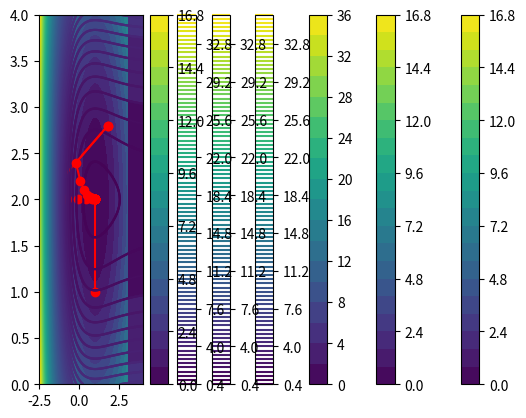

This chart was generated by the following Python code: (Note: this script raises an exception after producing the figure.)
%matplotlib inline
import numpy as np
import scipy as sp
import matplotlib.pyplot as plt
import math
import numpy.matlib as ml

def partial(f, i, h = 1e-6):
    ''' 
        Returns a function object to compute the partial derivative of f with respect to x[i].
        
        f(x) is assumed to be a scalar function of a vector or scalar argument x.
    '''
    def df(x, f = f, i = i, h = h):
        x = np.array(x, dtype = np.float64) # make a copy and assure the use of 64-bit floats
        x[i] += h
        f_plus = f(x)
        x[i] -= 2*h
        f_minus = f(x)
        return (f_plus - f_minus) / (2.0 * h)
    # note, partial() returns a function object, not the result of the function
    return df

def gradient(f, x, h = 1e-6):
    ''' return the gradient of f(x) as a column vector with length = len(x) '''
    v = [ partial(f, i, h = h)(x)
         for i in range(len(x)) ]

    return ml.matrix(v, dtype = np.float64).T

def hessian(f, x, h = 1e-6):
    ''' returns the two dimensional matrix of second partial derivatives of f(x). a.k.a. the Hessian matrix '''
    v = [ 
          [ 
              partial(partial(f,column),row)(x)
           for column in range(len(x)) ]
        for row in range(len(x)) ]
    
    return ml.matrix(v, dtype = np.float64)

f = lambda x : (x[0] - 1)**2 + (x[1] - 2)**2
x0, x1 = np.mgrid[-2.5:3:101j, 0:4:101j]

print(x0, x1)

plt.contourf(x0, x1, f([x0,x1]), 20)
plt.colorbar()

def multi_newton(f, xguess, h = 1e-6, accuracy = 1e-6, nmax = 100, want_points = False, debug = False, gamma = 1.0):
    xbar = ml.matrix(xguess, dtype = np.float64).T # to get a column vector
    xpoints = [xbar.A1[0]]
    ypoints = [xbar.A1[1]]
    for i in range(nmax):
        H = hessian(f, xbar.A1)
        grad = gradient(f, xbar.A1) # to get a column vector
        if debug:
            print("=========")
            print("iteration: ", i)
            print("xbar =", xbar)
            print("grad =", grad)
            print("H =", H)
            print("H.I =", H.I)
            print("H.I.dot(grad) =", H.I.dot(grad))
        x = xbar - gamma * H.I.dot(grad)
        if debug: print("x =", x)
        xpoints.append(x.A1[0])
        ypoints.append(x.A1[1])
        if np.sum((x.A1 - xbar.A1)**2) < accuracy**2:
            if not want_points:
                return x.A1
            else:
                return x.A1, xpoints, ypoints
        else:
            xbar = x
    raise ArithmeticError("Failed to converge")

multi_newton(f, [1,1])

multi_newton(f, [1,1], debug = True)

minx, x0points, x1points = multi_newton(f, [1,1], want_points = True, gamma = 1.0)

plt.contourf(x0, x1, f([x0,x1]), 20)
plt.colorbar()

plt.plot(x0points, x1points, '-or')

fharder = lambda x : 1 - x[0] * np.exp(-x[0]) + (x[1] - 2)**2
x0, x1 = np.mgrid[-2.5:4:101j, 0:4:101j]

plt.contourf(x0, x1, fharder([x0,x1]), 20)
plt.colorbar()

plt.contour(x0, x1, fharder([x0,x1]), 100)
plt.colorbar()

minx, x0points, x1points = multi_newton(fharder, [1.8, 2.8], want_points = True)

plt.contour(x0, x1, fharder([x0,x1]), 100)
plt.colorbar()

print(x0points, x1points)
plt.plot(x0points, x1points, "-or")

minx = multi_newton(fharder, [1.8, 2.8], debug = True)

minx, x0points, x1points = multi_newton(fharder, [1.8, 2.8], want_points = True, gamma = 0.5)

plt.contour(x0, x1, fharder([x0,x1]), 100)
plt.colorbar()

print(x0points, x1points)
plt.plot(x0points, x1points, "-or")

def multi_gradient(f, xguess, h = 1e-6, accuracy = 1e-6, nmax = 100, want_points = False, debug = False, gamma = 1.0):
    xbar = ml.matrix(xguess, dtype = np.float64).T # to get a column vector
    xpoints = [xbar.A1[0]]
    ypoints = [xbar.A1[1]]
    for i in range(nmax):
        grad = gradient(f, xbar.A1) # to get a column vector
        if debug:
            print("=========")
            print("iteration: ", i)
            print("xbar =", xbar)
            print("grad =", grad)
        x = xbar - gamma * grad
        if debug: print("x =", x)
        xpoints.append(x.A1[0])
        ypoints.append(x.A1[1])
        if np.sum((x.A1 - xbar.A1)**2) < accuracy**2:
            if not want_points:
                return x.A1
            else:
                return x.A1, xpoints, ypoints
        else:
            xbar = x
    raise ArithmeticError("Failed to converge")

f = lambda x : (x[0] - 1)**2 + (x[1] - 2)**2
x0, x1 = np.mgrid[-2.5:3:101j, 0:4:101j]

plt.contourf(x0, x1, f([x0,x1]), 20)
plt.colorbar()

multi_gradient(f, [1,1])

multi_gradient(f, [1,1], gamma = 0.5)

multi_gradient(f, [1,1], debug = True, gamma = 0.25)

multi_gradient(f, [1,1], debug = True, gamma = 0.5)

minx, x0points, x1points = multi_gradient(f, [1,1], want_points = True, gamma = 0.25)

plt.contourf(x0, x1, f([x0,x1]), 20)
plt.colorbar()

plt.plot(x0points, x1points, '-or')

fharder = lambda x : 1 - x[0] * np.exp(-x[0]) + (x[1] - 2)**2
x0, x1 = np.mgrid[-2.5:4:101j, 0:4:101j]

plt.contourf(x0, x1, fharder([x0,x1]), 20)
plt.colorbar()

plt.contour(x0, x1, fharder([x0,x1]), 100)
plt.colorbar()

minx, x0points, x1points = multi_gradient(fharder, [1.8, 2.8], want_points = True, gamma = 0.35)

plt.contour(x0, x1, fharder([x0,x1]), 100)
plt.colorbar()

print(x0points, x1points)
plt.plot(x0points, x1points, "-or")

minx = multi_gradient(fharder, [1.8, 2.8], gamma = 0.25)

minx = multi_gradient(fharder, [1.8, 2.8], debug = True, gamma = 0.25)

minx, x0points, x1points = multi_gradient(fharder, [1.8, 2.8], want_points = True, gamma = 0.35)

plt.contour(x0, x1, fharder([x0,x1]), 100)
plt.colorbar()

print(x0points, x1points)
plt.plot(x0points, x1points, "-or")

fharder = lambda x : (1 - x[0])**2 + 100 * (x[1] - x[0]**2)**2
x0, x1 = np.mgrid[-1.0:1.5:101j, -0.5:1.5:101j]

print(fharder([1, 1]))
print(fharder([1.01, 1.01]))

plt.contourf(x0, x1, fharder([x0,x1]), 20)
plt.plot(1, 1, 'ob')
plt.colorbar()

plt.contour(x0, x1, fharder([x0,x1]), 100)
plt.plot(1, 1, 'ob')
plt.colorbar()

minx, x0points, x1points = multi_gradient(fharder, [0.0, 0.0], want_points = True, debug = True, gamma = 0.05)

plt.contour(x0, x1, fharder([x0,x1]), 100)
plt.plot(0, 0, 'or')
plt.plot(1, 1, 'ob')
plt.colorbar()

print(x0points, x1points)
plt.plot(x0points, x1points, "-or")
plt.xlim(-1, 1)
plt.ylim(-0.5, 1.5)

N = 100 # number of observations
D = 1 # dimensionality of independent variables

x = np.random.rand(N, D)
print(x[:10])

theta_exact = [2.0] * D + [3.0]
print(theta_exact)

f = lambda x, theta: theta[D] + np.matmul(x, theta[:D])

y_exact = f(x, theta_exact)

delta_y = 0.25 # measurement uncertainty on y
y_observed = np.random.normal(y_exact, delta_y)

print(y_exact[:10])
print(y_observed[:10])

plt.errorbar(x[:,0], y_observed, delta_y, None, 'ok', ms = 6)

def chi2(theta):
  print(np.shape(y_observed), np.shape(x), np.shape(theta), np.shape(f(x,theta)))
  res = y_observed - f(x, theta)
  return np.sum(res**2 / delta_y**2)

y_observed

theta = [[1,2], [2,3]]
print(theta[:D], theta[D])
print(chi2(theta))

theta0, theta1 = np.mgrid[-4.0:4.0:201j, -4.0:4.0:201j]
plt.contour(theta0, theta1, chi2([theta0, theta1]), 100)
plt.colorbar()

